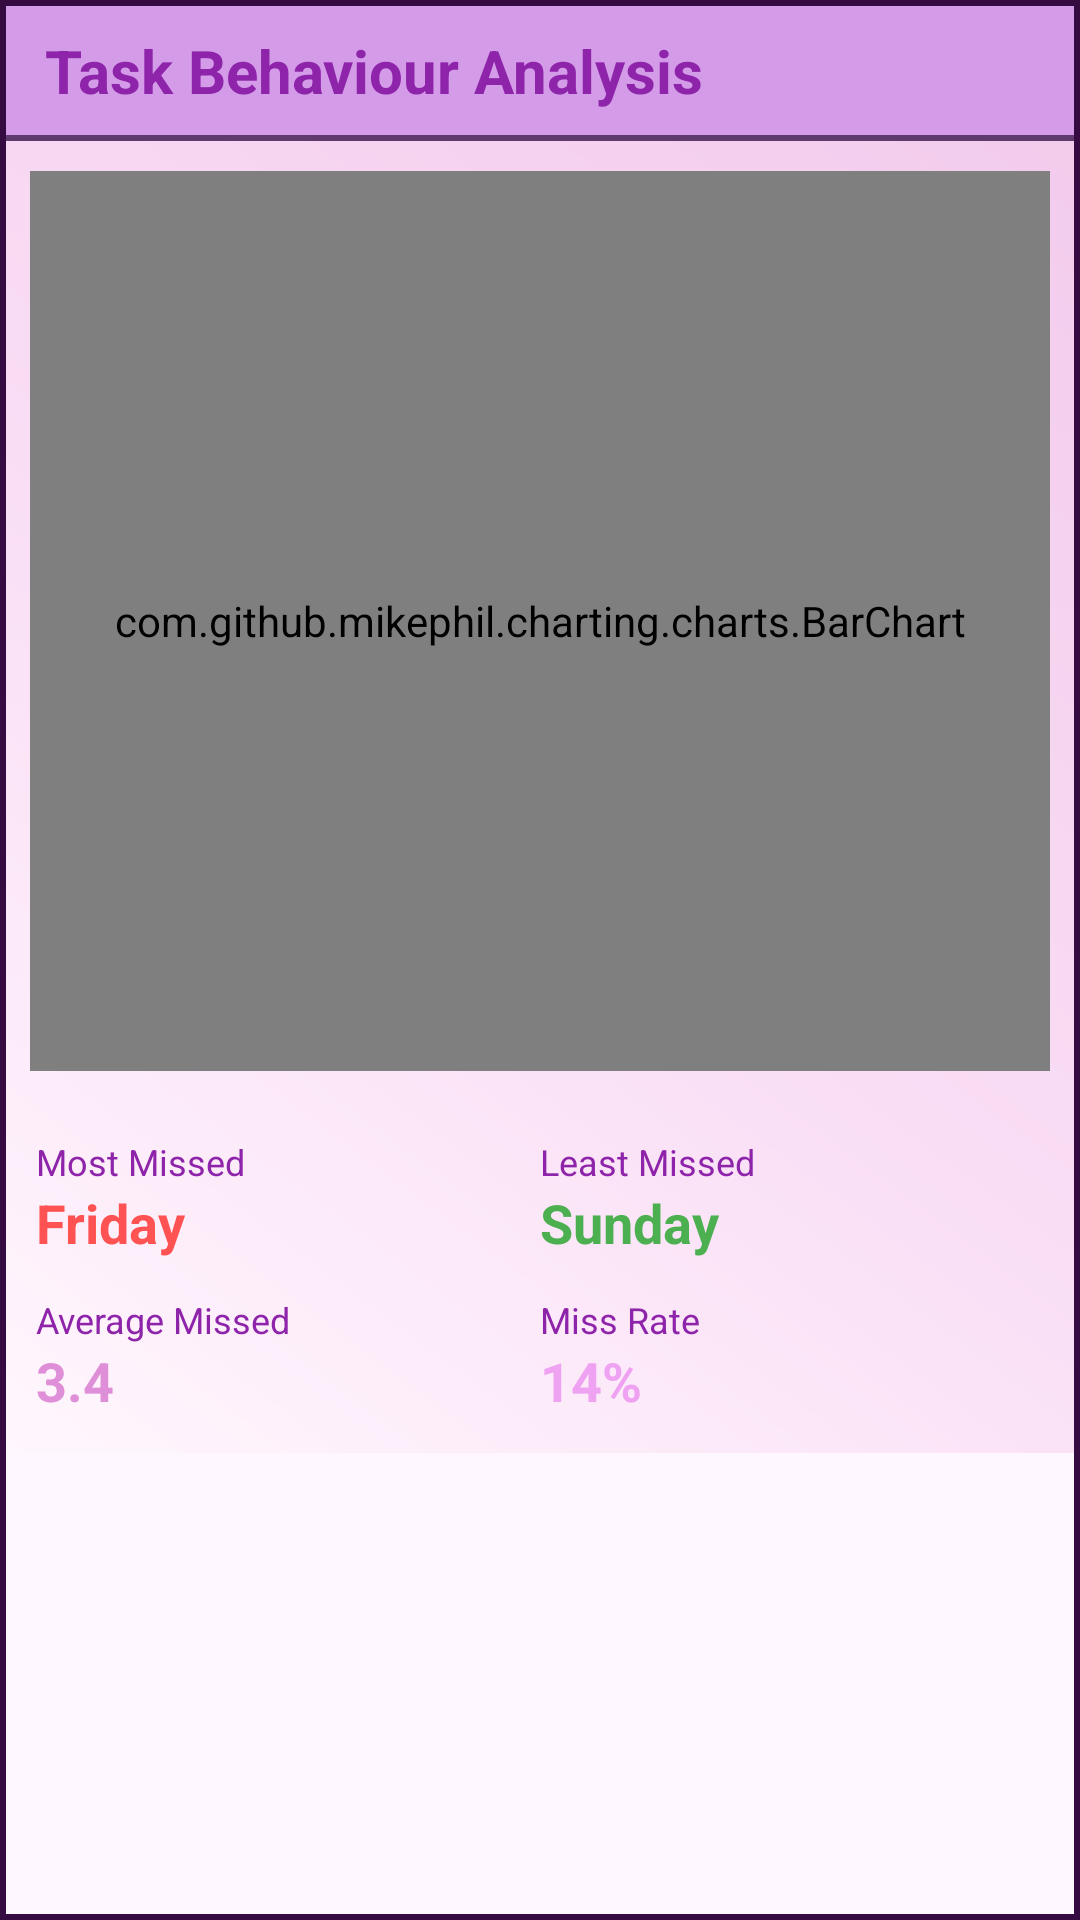

This screen was rendered from an Android layout file. Write that file and the resources it references.
<!-- AndroidManifest.xml: application theme Theme.GOALTRACKER -->
<!-- res/layout/missedtaskanalysis.xml -->
<?xml version="1.0" encoding="utf-8"?>
<com.google.android.material.card.MaterialCardView xmlns:android="http://schemas.android.com/apk/res/android"
    xmlns:app="http://schemas.android.com/apk/res-auto"
    android:id="@+id/cardTaskBehaviour"
    android:layout_width="match_parent"
    android:layout_height="wrap_content"
    android:layout_marginTop="8dp"
    app:cardBackgroundColor="@android:color/transparent"
    app:cardCornerRadius="0dp"
    app:strokeColor="#360B41"
    app:strokeWidth="2dp">

    <LinearLayout
        android:layout_width="match_parent"
        android:layout_height="wrap_content"
        android:background="@drawable/gradient2"
        android:orientation="vertical">

        

        <LinearLayout
            android:layout_width="match_parent"
            android:layout_height="wrap_content"
            android:background="@drawable/button01"
            android:gravity="center_vertical"
            android:padding="10dp">

            <TextView
                android:layout_width="wrap_content"
                android:layout_height="wrap_content"
                android:text=" Task Behaviour Analysis"
                android:textColor="#8E24AA"
                android:textSize="20sp"
                android:textStyle="bold" />

        </LinearLayout>

        

        <com.github.mikephil.charting.charts.BarChart
            android:id="@+id/missedTaskChart"
            android:layout_width="match_parent"
            android:layout_height="300dp"
            android:layout_margin="10dp" />

        

        <LinearLayout
            android:layout_width="match_parent"
            android:layout_height="wrap_content"
            android:orientation="horizontal"
            android:padding="12dp">

            <LinearLayout
                android:layout_width="0dp"
                android:layout_height="wrap_content"
                android:layout_weight="1"
                android:orientation="vertical">

                <TextView
                    android:layout_width="wrap_content"
                    android:layout_height="wrap_content"
                    android:text="Most Missed"
                    android:textColor="#8E24AA"
                    android:textSize="12sp" />

                <TextView
                    android:id="@+id/txtWorstDay"
                    android:layout_width="wrap_content"
                    android:layout_height="wrap_content"
                    android:text="Friday"
                    android:textColor="#FF5252"
                    android:textSize="18sp"
                    android:textStyle="bold" />

            </LinearLayout>

            <LinearLayout
                android:layout_width="0dp"
                android:layout_height="wrap_content"
                android:layout_weight="1"
                android:orientation="vertical">

                <TextView
                    android:layout_width="wrap_content"
                    android:layout_height="wrap_content"
                    android:text="Least Missed"
                    android:textColor="#8E24AA"
                    android:textSize="12sp" />

                <TextView
                    android:id="@+id/txtBestDay"
                    android:layout_width="wrap_content"
                    android:layout_height="wrap_content"
                    android:text="Sunday"
                    android:textColor="#4CAF50"
                    android:textSize="18sp"
                    android:textStyle="bold" />

            </LinearLayout>

        </LinearLayout>

        

        <LinearLayout
            android:layout_width="match_parent"
            android:layout_height="wrap_content"
            android:orientation="horizontal"
            android:paddingStart="12dp"
            android:paddingEnd="12dp"
            android:paddingBottom="12dp">

            <LinearLayout
                android:layout_width="0dp"
                android:layout_height="wrap_content"
                android:layout_weight="1"
                android:orientation="vertical">

                <TextView
                    android:layout_width="wrap_content"
                    android:layout_height="wrap_content"
                    android:text="Average Missed"
                    android:textColor="#8E24AA"
                    android:textSize="12sp" />

                <TextView
                    android:id="@+id/txtAverageMissed"
                    android:layout_width="wrap_content"
                    android:layout_height="wrap_content"
                    android:text="3.4"
                    android:textColor="#DF8FD7"
                    android:textSize="18sp"
                    android:textStyle="bold" />

            </LinearLayout>

            <LinearLayout
                android:layout_width="0dp"
                android:layout_height="wrap_content"
                android:layout_weight="1"
                android:orientation="vertical">

                <TextView
                    android:layout_width="wrap_content"
                    android:layout_height="wrap_content"
                    android:text="Miss Rate"
                    android:textColor="#8E24AA"
                    android:textSize="12sp" />

                <TextView
                    android:id="@+id/txtMissRate"
                    android:layout_width="wrap_content"
                    android:layout_height="wrap_content"
                    android:text="14%"
                    android:textColor="#EEA2F1"
                    android:textSize="18sp"
                    android:textStyle="bold" />

            </LinearLayout>

        </LinearLayout>

        

    </LinearLayout>

</com.google.android.material.card.MaterialCardView>
<!-- resources referenced by this layout -->
<resources>
  <!-- drawable button01 (drawable) -->
  <?xml version="1.0" encoding="utf-8"?>
  <shape xmlns:android="http://schemas.android.com/apk/res/android">
  
      <solid android:color="#D49BE8"/>
  
      <stroke
          android:width="2dp"
  
          android:color="#5F3A6E"/>
  
      <corners android:radius="0dp"/>
  
  </shape>
  <!-- drawable gradient2 (drawable) -->
  <?xml version="1.0" encoding="utf-8"?>
  <shape xmlns:android="http://schemas.android.com/apk/res/android">
  
      <gradient
          android:type="linear"
          android:angle="45"
          android:startColor="#FFF7FD"
          android:centerColor="#F9DDF5"
          android:centerX="0.45"
          android:endColor="#F2C9EB"/>
  
  </shape>
  <style name="Theme.GOALTRACKER" parent="Base.Theme.GOALTRACKER" />
  <style name="Base.Theme.GOALTRACKER" parent="Theme.Material3.DayNight.NoActionBar">
          
          
      </style>
</resources>
